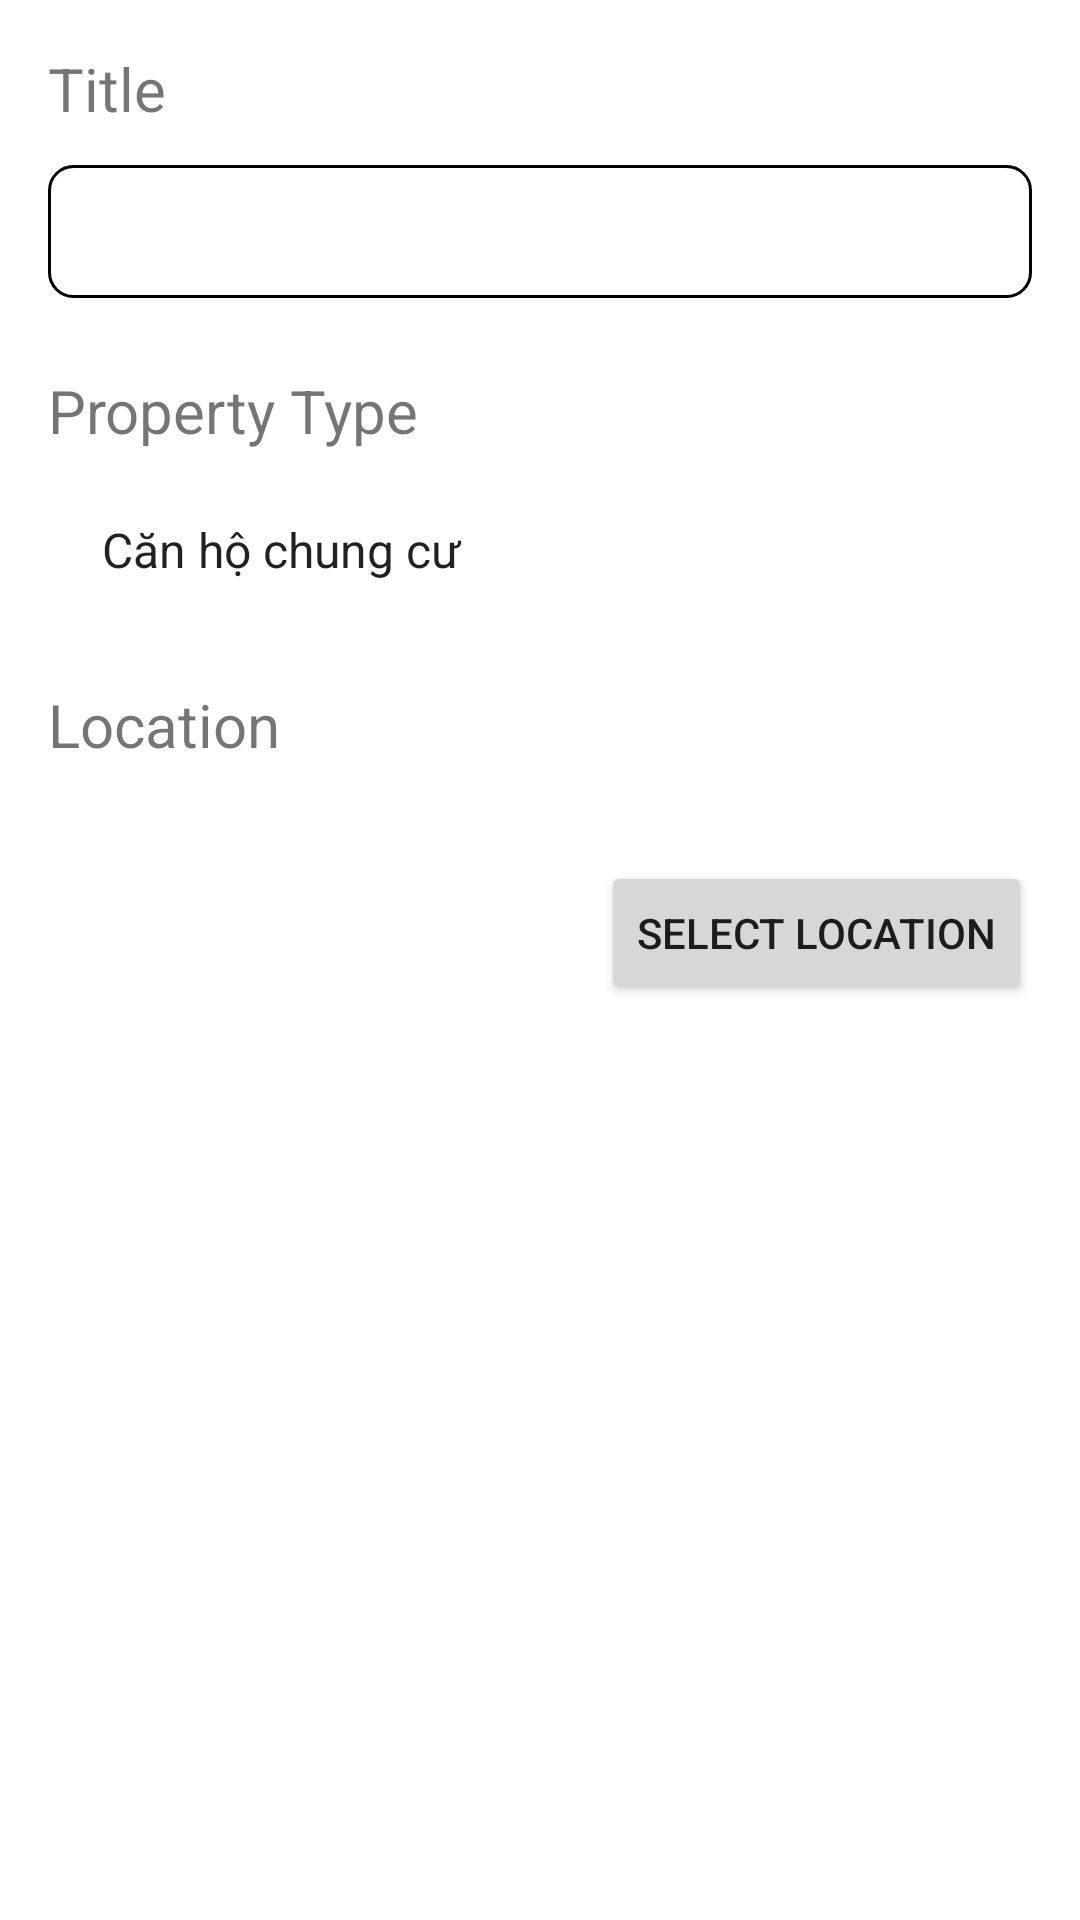

Write the Android layout XML for this screen, with the resource values it uses.
<!-- AndroidManifest.xml: application theme Theme.Homey -->
<!-- res/layout/activity_add_real_estate.xml -->
<?xml version="1.0" encoding="utf-8"?>
<androidx.constraintlayout.widget.ConstraintLayout xmlns:android="http://schemas.android.com/apk/res/android"
    xmlns:app="http://schemas.android.com/apk/res-auto"
    xmlns:tools="http://schemas.android.com/tools"
    android:id="@+id/main"
    android:layout_width="match_parent"
    android:layout_height="match_parent"
    tools:context=".ui.AddRealEstateActivity">

    <TextView
        android:id="@+id/titleTextView"
        android:layout_width="wrap_content"
        android:layout_height="wrap_content"
        android:layout_marginStart="16dp"
        android:layout_marginTop="16dp"
        android:text="Title"
        android:textFontWeight="500"
        android:textSize="20sp"
        app:layout_constraintStart_toStartOf="parent"
        app:layout_constraintTop_toTopOf="parent" />

    <EditText
        android:id="@+id/titleEditText"
        android:layout_width="match_parent"
        android:layout_height="wrap_content"
        android:layout_marginStart="16dp"
        android:layout_marginTop="12dp"
        android:layout_marginEnd="16dp"
        android:background="@drawable/edit_text_border"
        android:padding="10dp"
        app:layout_constraintStart_toStartOf="parent"
        app:layout_constraintTop_toBottomOf="@+id/titleTextView" />

    <TextView
        android:id="@+id/propertyTypeTextView"
        android:layout_width="wrap_content"
        android:layout_height="wrap_content"
        android:layout_marginStart="16dp"
        android:layout_marginTop="24dp"
        android:text="Property Type"
        android:textFontWeight="500"
        android:textSize="20sp"
        app:layout_constraintStart_toStartOf="parent"
        app:layout_constraintTop_toBottomOf="@+id/titleEditText" />


    <Spinner
        android:id="@+id/propertyTypeSpinner"
        android:layout_width="match_parent"
        android:layout_height="wrap_content"
        android:entries="@array/property_types"
        android:layout_marginStart="16dp"
        android:layout_marginTop="12dp"
        android:layout_marginEnd="16dp"
        android:padding="10dp"
        android:spinnerMode="dropdown"
        android:background="@drawable/spinner_background"
        app:layout_constraintStart_toStartOf="parent"
        app:layout_constraintTop_toBottomOf="@+id/propertyTypeTextView"
        />


    <TextView
        android:id="@+id/locationTextView"
        android:layout_width="wrap_content"
        android:layout_height="wrap_content"
        android:layout_marginStart="16dp"
        android:layout_marginTop="24dp"
        android:text="Location"
        android:textFontWeight="500"
        android:textSize="20sp"
        app:layout_constraintStart_toStartOf="parent"
        app:layout_constraintTop_toBottomOf="@+id/propertyTypeSpinner" />

    <Button
        android:id="@+id/addPropertyButton"
        android:layout_width="wrap_content"
        android:layout_height="wrap_content"
        android:layout_marginTop="32dp"
        android:layout_marginEnd="16dp"
        android:text="Select Location"
        app:layout_constraintEnd_toEndOf="parent"
        app:layout_constraintTop_toBottomOf="@+id/locationTextView" />


</androidx.constraintlayout.widget.ConstraintLayout>
<!-- resources referenced by this layout -->
<resources>
  <string-array name="property_types">
          <item>Căn hộ chung cư</item>
          <item>Nhà bán</item>
          <item>Đất bán</item>
          <item>Khác</item>
      </string-array>
  <!-- drawable edit_text_border (drawable) -->
  <shape xmlns:android="http://schemas.android.com/apk/res/android">
      <solid android:color="#00FFFFFF" />
      <stroke
          android:width="1dp"
          android:color="@color/border" />
      <corners android:radius="8dp" />
  </shape>
  <!-- drawable spinner_background (drawable) -->
  <layer-list xmlns:android="http://schemas.android.com/apk/res/android">
      <item>
          <shape>
              <solid android:color="@android:color/white" />
              <stroke
                  android:width="1dp"
                  android:color="@color/border" />
              <corners android:radius="8dp" />
          </shape>
      </item>
      <item android:right="8dp" android:gravity="end|center_vertical">
          <bitmap android:src="@drawable/chevron_down" />
      </item>
  </layer-list>
  <style name="Theme.Homey" parent="Theme.MaterialComponents.DayNight.DarkActionBar">
          
          <item name="colorPrimary">@color/purple_500</item>
          <item name="colorPrimaryVariant">@color/purple_700</item>
          <item name="colorOnPrimary">@color/white</item>
          
          <item name="colorSecondary">@color/teal_200</item>
          <item name="colorSecondaryVariant">@color/teal_700</item>
          <item name="colorOnSecondary">@color/black</item>
          
          <item name="android:statusBarColor">?attr/colorPrimaryVariant</item>
          
      </style>
  <color name="purple_500">#FF6200EE</color>
  <color name="purple_700">#FF3700B3</color>
  <color name="white">#FFFFFFFF</color>
  <color name="teal_200">#FF03DAC5</color>
  <color name="teal_700">#FF018786</color>
  <color name="black">#FF000000</color>
</resources>
